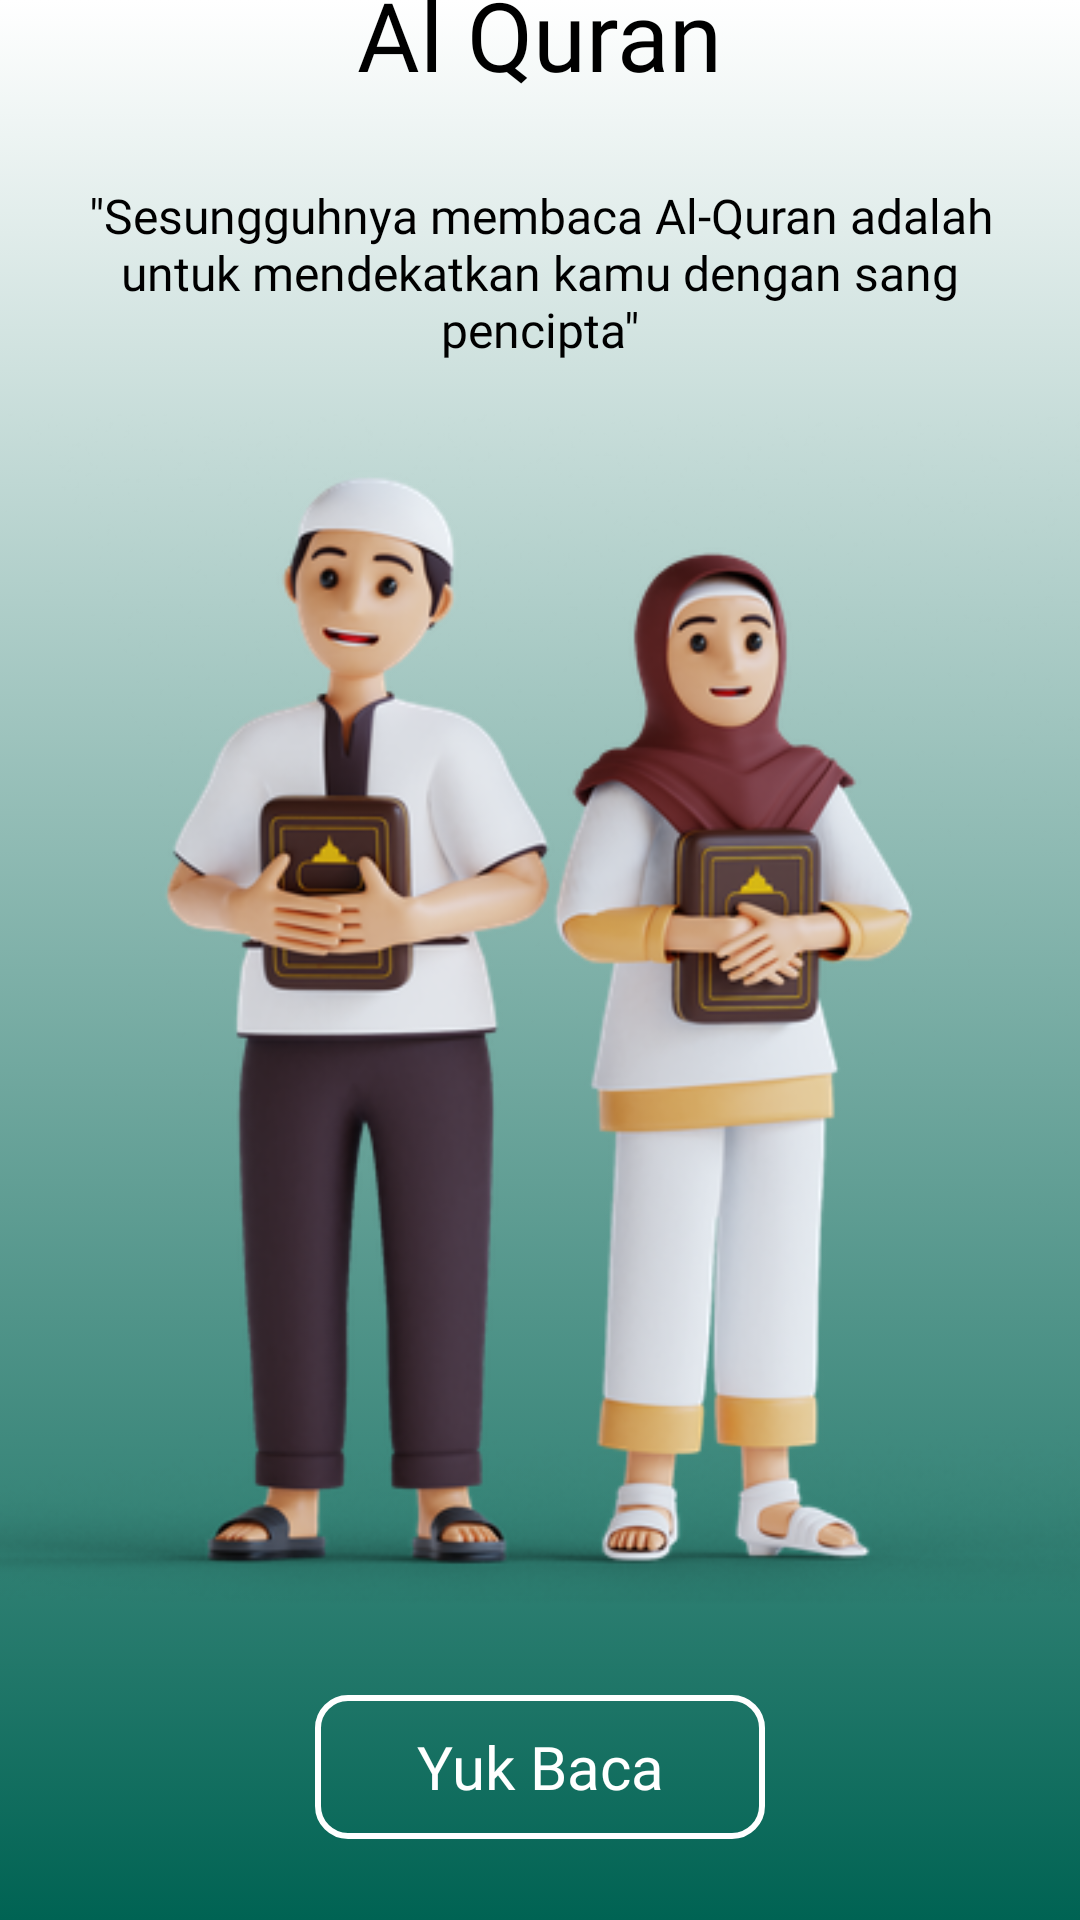

Write the Android layout XML for this screen, with the resource values it uses.
<!-- AndroidManifest.xml: application theme Theme.MyQuran -->
<!-- res/layout/activity_onboard.xml -->
<?xml version="1.0" encoding="utf-8"?>
<layout>
    <androidx.constraintlayout.widget.ConstraintLayout
        xmlns:android="http://schemas.android.com/apk/res/android"
        xmlns:app="http://schemas.android.com/apk/res-auto"
        xmlns:tools="http://schemas.android.com/tools"
        android:layout_width="match_parent"
        android:layout_height="match_parent"
        android:background="@drawable/main_background"
        tools:context=".ui.OnboardActivity">

        <ImageView
            android:id="@+id/image_illustrated"
            android:layout_width="400dp"
            android:layout_height="400dp"
            android:layout_marginTop="36dp"
            android:background="@drawable/muslim_boy"
            app:layout_constraintLeft_toLeftOf="parent"
            app:layout_constraintRight_toRightOf="parent"
            app:layout_constraintTop_toTopOf="parent"
            app:layout_constraintBottom_toBottomOf="parent"/>

        <LinearLayout
            android:layout_width="0dp"
            android:layout_height="wrap_content"
            android:orientation="vertical"
            app:layout_constraintLeft_toLeftOf="parent"
            app:layout_constraintRight_toRightOf="parent"
            app:layout_constraintTop_toTopOf="parent"
            app:layout_constraintBottom_toTopOf="@id/image_illustrated">

            <TextView
                android:id="@+id/big_text"
                android:layout_width="wrap_content"
                android:layout_height="wrap_content"
                android:fontFamily="@font/ptserif"
                android:text="@string/al_quran"
                android:textColor="@color/black"
                android:textSize="32sp"
                android:layout_gravity="center"/>

            <TextView
                android:id="@+id/small_text"
                android:layout_width="wrap_content"
                android:layout_height="wrap_content"
                android:fontFamily="@font/ptserif"
                android:text="@string/quotes_1"
                android:textAlignment="center"
                android:layout_margin="28dp"
                android:textColor="@color/black"
                android:textSize="16sp"
                android:layout_gravity="center"/>
        </LinearLayout>

        <androidx.appcompat.widget.AppCompatButton
            android:id="@+id/btn_start"
            android:layout_width="150dp"
            android:layout_height="48dp"
            android:textAlignment="center"
            android:textAllCaps="false"
            android:layout_margin="24dp"
            android:textColor="@color/white"
            android:background="@drawable/custom_button_1"
            android:textSize="20sp"
            android:fontFamily="@font/ptserif"
            android:text="Yuk Baca"
            app:layout_constraintLeft_toLeftOf="parent"
            app:layout_constraintRight_toRightOf="parent"
            app:layout_constraintBottom_toBottomOf="parent"
            app:layout_constraintTop_toBottomOf="@id/image_illustrated" />

    </androidx.constraintlayout.widget.ConstraintLayout>
</layout>
<!-- resources referenced by this layout -->
<resources>
  <color name="black">#FF000000</color>
  <color name="white">#FFFFFFFF</color>
  <!-- drawable custom_button_1 (drawable) -->
  <?xml version="1.0" encoding="utf-8"?>
  <shape xmlns:android="http://schemas.android.com/apk/res/android">
      <stroke
          android:color="@color/white"
          android:width="2dp"/>
      <corners android:radius="10dp"/>
  </shape>
  <!-- drawable main_background (drawable) -->
  <?xml version="1.0" encoding="utf-8"?>
  <selector xmlns:android="http://schemas.android.com/apk/res/android">
      <item>
          <shape>
              <gradient
                  android:angle="90"
                  android:startColor="@color/primary_green"
                  android:endColor="@color/white"/>
          </shape>
      </item>
  </selector>
  <!-- drawable muslim_boy: jpg bitmap (drawable-v24, 100084 bytes) -->
  <string name="al_quran">Al Quran</string>
  <string name="quotes_1">\"Sesungguhnya membaca Al-Quran adalah untuk mendekatkan kamu dengan sang pencipta\"</string>
  <style name="Theme.MyQuran" parent="Theme.MaterialComponents.DayNight.NoActionBar">
          
          <item name="colorPrimary">@color/primary_green</item>
          <item name="colorPrimaryVariant">@color/black</item>
          <item name="colorOnPrimary">@color/primary_green</item>
          
          <item name="colorSecondary">@color/brown</item>
          <item name="colorSecondaryVariant">@color/brown</item>
          <item name="colorOnSecondary">@color/black</item>
          
          <item name="android:statusBarColor" tools:targetApi="l">?attr/colorPrimaryVariant</item>
          
      </style>
  <color name="primary_green">#006353</color>
  <color name="brown">#804fc6</color>
</resources>
